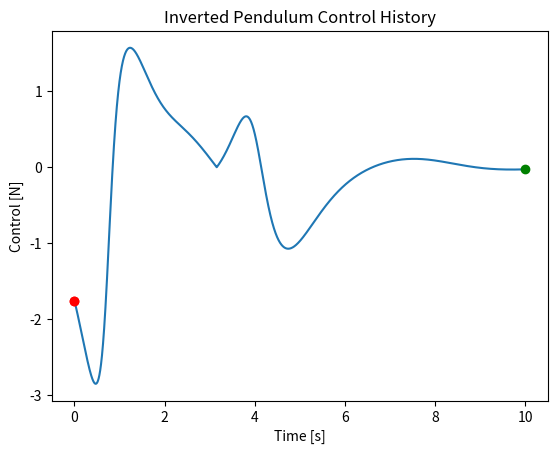
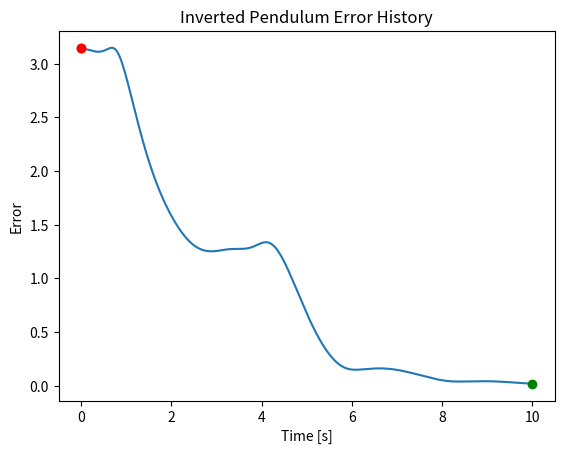
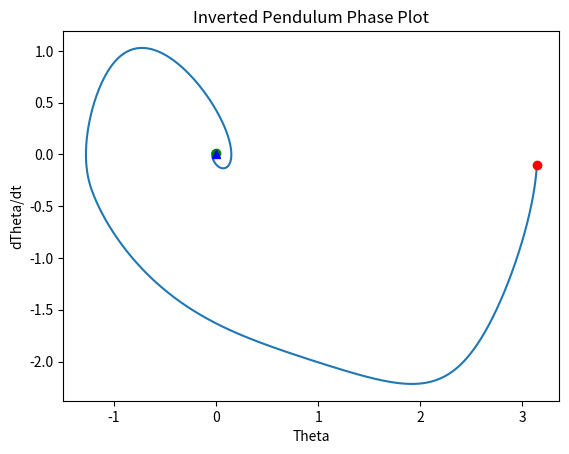
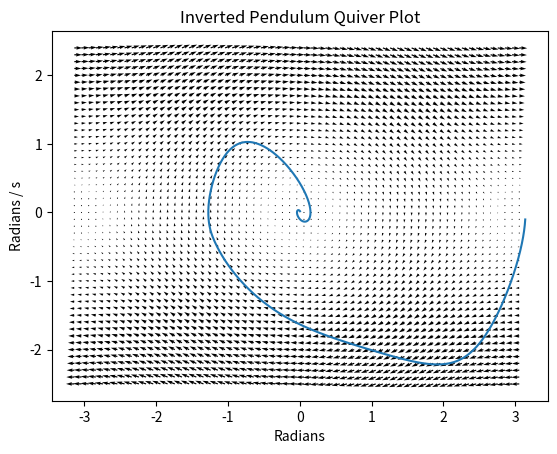

Generate these figures, in order, with matplotlib:
#Author: Aaron Parisi
#3/11/19
import abc

import numpy as np
import scipy.integrate as spi

import matplotlib.pyplot as plt
from mpl_toolkits.mplot3d import Axes3D

from math import copysign

class Environment:
    __metaclass__ = abc.ABCMeta
    def __init__(self,):
        pass

    @abc.abstractmethod
    def reset(self):
        pass

    @abc.abstractmethod
    def step(self, action) -> np.ndarray: 
        pass

    @abc.abstractmethod
    def get_state(self) -> np.ndarray:
        pass

    @abc.abstractmethod
    def get_reward(self) -> int:
        pass

    def episode_is_done(self) -> bool:
        return False

    @abc.abstractmethod
    def get_episode_length(self):
        return 1

    @abc.abstractmethod
    def get_observation_size(self) -> int:
        pass
    
    @abc.abstractmethod
    def get_action_size(self) -> int:
        pass
    
    @abc.abstractmethod
    def get_action_constraints(self) -> [np.ndarray, np.ndarray]:
        pass

    @abc.abstractmethod
    def generate_plots(self):
        pass

class ModelledEnvironment(Environment):
    @abc.abstractmethod
    def dx(self, x, *args) -> np.ndarray:
        pass
    
    def get_state(self) -> np.ndarray:
        return self.state

class ControlEnvironment(ModelledEnvironment):
    def __init__(self, mode = 'point', target = None, 
            error_func = lambda x, t:np.linalg.norm(x - t), *args, **kwargs):
        super().__init__(*args, **kwargs)
        self.mode = mode
        if target is None:
            self.set_target(np.zeros())
        self.set_target(target)
        self.state_history = []
        self.control_history = []
        self.error_func = error_func

    def dx(self, x, u, *args) -> np.ndarray:
        self.control_history.append(u)

    @abc.abstractmethod
    def d_dx(self, x, u=None, r=None, *args):
        pass
    @abc.abstractmethod
    def d_du(self, x, u=None, r=None, *args):
        pass
        
    def step(self, action):
        state = self.state.copy()
        target = self.get_target()
        #state += (self.dx(state, action, target) * self.interval*self.ts)
        state += (self.dx(state, action) * self.ts)
        #state += (self.dx(state, action))
        #state[0] = state[0] % np.pi
        self.steps += self.ts
        self.state_history.append(state.copy())
        self.state = state

    def set_control_mode(self, m):
        '''@args: 
            m: 'traj' or 'point' for the control objective'''
        self.mode = m

    def set_target(self, target):
        if self.mode == 'point':
            self.set_target_point(target)
        elif self.mode == 'traj':
            self.set_target_trajectory(target)

    def set_target_trajectory(self, target):
        self.target_traj = target

    def set_target_point(self, target):
        self.target_point = target
    
    def get_target(self) -> np.ndarray:
        if self.mode == 'point':
            return self.target_point
        elif self.mode == 'traj':
            return self.target_traj
    
    def reset(self):
        self.state = self.get_initial_state(noise = self.noisy_init)
        self.state_history = []
        self.control_history = []
        self.steps = 0
    
    def generate_state_history_plot(self, history = None):
        if history is None:
            if not hasattr(self, 'state_fig'):
                self.state_fig = plt.figure()
            history = self.state_history
            fig = self.state_fig 
        else:
            if not hasattr(self, 'secondary_state_fig'):
                self.secondary_state_fig = plt.figure()
            fig = self.secondary_state_fig
        x = [s[0] for s in history]
        y = [s[1] for s in history]
        plt.figure(fig.number)
        plt.plot(x,y, label='parametric curve')
        plt.ylabel("dTheta/dt")
        plt.xlabel("Theta")
        plt.title("%s Phase Plot" % (self.get_environment_name()))
        plt.plot(x[0], y[0], 'ro')
        plt.plot(x[-1], y[-1], 'go')
        if hasattr(self, 'target_point'):
            target = self.target_point
            plt.plot(target[0], target[1], 'b^')
        plt.draw()
        plt.pause(0.01)
    
    
    def generate_control_plot(self, history = None):
        if history is None:
            if not hasattr(self, 'control_fig'):
                self.control_fig = plt.figure()
            fig = self.control_fig 
            history = self.state_history
        else:
            if not hasattr(self, 'secondary_control_fig'):
                self.secondary_control_fig = plt.figure()
            fig = self.secondary_control_fig
        y = self.control_history 
        if len(y[0].shape) >= 2:
            y = [c[0] for c in y]
        length = len(self.control_history)
        x = [i * self.ts for i in range(length)] 
        plt.figure(fig.number)
        plt.plot(x,y, label='parametric curve')
        plt.plot(x[0], y[0], 'ro')
        plt.plot(x[-1], y[-1], 'g')
        plt.title("%s Control History" % (self.get_environment_name()))
        plt.xlabel("Time [s]")
        plt.ylabel("Control [N]")
        plt.plot(x[0], y[0], 'ro')
        plt.plot(x[-1], y[-1], 'go')
        plt.draw()
        plt.pause(0.01)
    
    def generate_error_plot(self, history = None):
        if history is None:
            if not hasattr(self, 'error_fig'):
                self.error_fig = plt.figure()
            fig = self.error_fig 
            history = self.state_history
        else:
            if not hasattr(self, 'secondary_error_fig'):
                self.secondary_error_fig = plt.figure()
            fig = self.secondary_error_fig
        target = self.target_point
        y = [self.error_func(s, target) for s in self.state_history]
        length = len(self.state_history)
        x = [i * self.ts for i in range(length)] 
        plt.figure(fig.number)
        plt.plot(x,y, label='parametric curve')
        plt.plot(x[0], y[0], 'ro')
        plt.plot(x[-1], y[-1], 'g')
        plt.title("%s Error History" % (self.get_environment_name()))
        plt.xlabel("Time [s]")
        plt.ylabel("Error")
        plt.plot(x[0], y[0], 'ro')
        plt.plot(x[-1], y[-1], 'go')
        plt.draw()
        plt.pause(0.01)


    
    def generate_plots(self):
        self.generate_control_plot()
        self.generate_error_plot()

    @abc.abstractmethod
    def get_environment_name(self):
        return 'ControlEnvironment'

class RosslerEnvironment(ModelledEnvironment):
    '''Actions don't affect this system, it is purely to test
    and compare approaches to modelling nonlinear systems online.  '''
    #NOTE: This may be unfair, since Rossler is chaotic and thus ANY
    #deviations have profound long-term impacts on the trajectories
    def __init__(self, initial_state = None, ts = 0.0001, 
            interval = 36.87, 
            noisy_init = True, 
            *args, **kwargs):
        self.noisy_init = noisy_init
        self.ts = ts
        self.interval = interval 
        if initial_state:
            self.state = initial_state
        else:
            self.state = self.get_initial_state(noise = self.noisy_init)
        self.state_history = []
        
        self.steps = 0
    
    @abc.abstractmethod
    def dx(self, x, u = None, *args) -> np.ndarray:
        '''x' = dx * x + bu * u; u = 0 vector though'''
        dx = np.array([10*(x[1] - x[0]), 
            x[0]*(28-x[2])-x[1], x[0]*x[1]-(8/3)*x[2]])
        super().dx(x, u)
        return dx 

    def get_initial_state(self, noise = False):
        x = 2.9
        y = -1.3
        z = 25
        s = np.array([x, y, z])
        if noise:
            s += np.random.uniform(low=0, high=0.5, size=3)
        return s

    def episode_is_done(self):
        if self.steps >= self.interval:
            return True
        return False
    
    def get_observation_size(self):
        return 3

    def get_action_size(self):
        return 1

    def get_action_constraints(self):
        return None

    def generate_plots(self):
        self.generate_state_history_plot()

    def get_reward(self):
        return 0

    def get_environment_name(self):
        return 'Rossler'

class InvertedPendulumEnvironment(ControlEnvironment):
    def __init__(self, friction = 0.1, initial_state = None, ts = 0.0001, 
            interval = 4.00, 
            noisy_init = False, 
            *args, **kwargs):
        super().__init__(*args, **kwargs)
        self.noisy_init = noisy_init
        self.ts = ts
        self.interval = interval 
        if initial_state:
            self.state = initial_state
        else:
            self.state = self.get_initial_state(noise = self.noisy_init)
        self.state_history = []

        self.friction = friction
        
        self.steps = 0
    
    def reset(self):
        self.state = self.get_initial_state(noise = self.noisy_init)
        self.state_history = []
        self.steps = 0

    def dx(self, x, u = None, r = None, *args) -> np.ndarray:
    #def dx(self, x, u, *args) -> np.ndarray:
        '''x' = dx * x + du * u'''
        if u is None:
            u = np.array([0.0])
        if len(u.shape) > 1:
            u = u[0]
        #dx = self.d_dx(x, u, r) 
        #dx = np.array([x[1], -4*np.sin(x[0]) - 0.01*x[1]])
        #input("Self.friction: %s" % (self.friction))
        dx = np.array([x[1], -1*np.sin(x[0]) - self.friction*x[1]])
        #dx = np.array([x[1], -4*np.sin(x[0])])
        if r is not None:
            #print("Ref: ", r) 
            #print("B*u: ", np.array([0, 1]) * u)
            #print("B*u - dx: ", np.array([0, 1]) * u - dx)
            #print("B*r: ", np.array([0, 1]) * r)
            #d_dx = dx + np.array([0, 1]) * (u)
            #d_dx = dx + np.array([0, 1]) * (u) - np.array([0, 1])*dx[1]
            d_dx = dx + np.array([0, 1]) * (u)
            return d_dx
        du = np.array([0, 1]) * u
        print("Dx: %s \n Du: %s" % (dx, du))
        super().dx(x, u)
        return dx + du

    def d_dx(self, x, u=None, r=None, *args):
        #dx = np.array([[0, x[1]], [4*np.cos(x[0]), -0.1*x[1]]])
        #dx = np.array([[0, x[1]], [4*np.cos(x[0]), -0.1*x[1]]])
        print("INP: ", x)
        dx = np.array([[0, 1], [-1*np.cos(x[0]), -self.friction]])
        #dx = np.array([[0, 1], [-4*np.sin(x[0]), 0]])
        #dx = np.array([x[1], 4*np.sin(x[0]) - 0.001*x[1]]) #additional friction term
        return dx

    def d_du(self, x, u, r=None, *args):
        #return np.array([0, 1]) * u
        return np.array([0, 1])

    def get_initial_state(self, noise = False):
        theta = 0 #OBJECTIVE is 180 degrees / pi / 2
        theta_p = 0 
        s = np.array([theta, theta_p], dtype = np.float32)
        if noise:
            s += np.random.uniform(low=0, high=0.1, size=2)
        return s

    def episode_is_done(self):
        if self.steps >= self.interval:
            return True
        return False
    
    def get_observation_size(self):
        return 2

    def get_action_size(self):
        return 1

    def get_action_constraints(self):
        return [np.array([-2,]), np.array([2,])]

    def get_reward(self):
        '''Reward = -Cost and vise-versa'''
        if hasattr(self, 'cost'):
            return -self.cost(self.state[-1], self.control_history[-1])
        return 0
    
    def get_environment_name(self):
        return 'Inverted Pendulum'
    
    def generate_vector_field_plot(self, dx_model = None):
        if dx_model is not None:
            if not hasattr(self, 'secondary_vector_fig'):
                self.secondary_vector_fig = plt.figure()
            fig = self.secondary_vector_fig
        else:
            if not hasattr(self, 'vector_fig'):
                self.vector_fig = plt.figure()
            fig = self.vector_fig 
        x = np.arange(-np.pi, np.pi, 0.1)
        y = np.arange(-2.5, 2.5, 0.1)
        #xx, yy = np.meshgrid(x, y, sparse = True)
        z = []
        xx = []
        yy = []
        for i in range(x.size): #NOTE: are we...really doing this? YES
            for j in range(y.size): #REALLY. nested for loops instead of vect.
                xx.append(x[i])
                yy.append(y[j])
                if dx_model is not None:
                    dx = dx_model.update(np.array([x[i], y[j]]))[0]
                    if len(dx.shape) > 1:
                        z.append(dx) #linear / Jacobian
                    else:
                        z.append(np.diag(dx)) #vector rep. transition
                else:
                    z.append(np.diag(self.dx(np.array([x[i], y[j]]))))
                    #z.append(self.d_dx(np.array([x[i], y[j]])))
                    #z.append(np.array([[np.sin(x[i]), 0], [0, np.cos(y[j])]]))
        z = np.array(z)
        #print("Z: ", z.shape)
        eig = np.linalg.eig(np.array(z))
        #print("Eig: ", len(eig))
        #print("EIG[0]: ", eig[0][:,:])
        #print("Eig[0][0,0]:", eig[0][0,0])
        #print("Eig[0][0, 1]:", eig[0][0,1])
        if dx_model is not None: #temporary measure, we have TOO MANY figures
            plt.figure(54)
        else:
            plt.figure(55)
        plt.clf()
        plt.quiver(xx, yy, eig[0][:,0], eig[0][:,1])
        plt.title("%s Quiver Plot" % (self.get_environment_name()))
        plt.xlabel("Radians")
        plt.ylabel("Radians / s")
        if True:
            history = self.state_history
            x = [s[0] for s in history]
            y = [s[1] for s in history]
            plt.plot(x, y)
        plt.draw()
        plt.pause(0.01)
        

    def generate_plots(self):
        super().generate_plots()
        self.generate_state_history_plot()
        self.generate_vector_field_plot()

class CartpoleEnvironment(ControlEnvironment):
    def __init__(self, mc = 1, mp = 0.5, L = 1, g=9.8,
            simplified_derivatives = False, 
            initial_state = None, ts = 0.0001, 
            interval = 4.00, 
            noisy_init = False, 
            *args, **kwargs):
        super().__init__(*args, **kwargs)
        self.mc = mc
        self.mp = mp
        self.L = L
        self.g = g
        self.simplified = simplified_derivatives

        self.noisy_init = noisy_init
        self.ts = ts
        self.interval = interval 
        
        if initial_state is not None:
            self.state = initial_state
        else:
            self.state = self.get_initial_state(noise = self.noisy_init)
        self.state_history = []
        self.control_history = []
        
        self.steps = 0
    
    def reset(self):
        self.state = self.get_initial_state(noise = self.noisy_init)
        self.state_history = []
        self.control_history = []
        self.steps = 0

    def step(self, action):
        '''Utilize Euler Integration to update system "discretely"'''
        state = self.state.copy()
        target = self.get_target()
        #state += (self.dx(state, action, target) * self.interval*self.ts)
        state += (self.dx(state, action) * self.ts)
        #state += (self.dx(state, action))
        #state[0] = state[0] % np.pi
        self.steps += self.ts
        self.state_history.append(state.copy())
        self.state = state.copy()
         
    def dx(self, x, u = None, r = None, *args) -> np.ndarray:
        '''x' = dx * x + du * u
        This is really ugly. And I feel bad for writing it down. '''
        if u is None:
            u = 0.0
        x_denom = (self.mc + self.mp * (np.sin(x[2]))**2)
        theta_denom = self.L * (self.mc + self.mp * (np.sin(x[2]))**2)
        ddx = self.mp * np.sin(x[2]) * (self.L * (x[3])**2 - self.g*np.cos(x[2]))
        ddtheta = -self.mp * self.L * (x[3])**2 * np.sin(x[2])*np.cos(x[2])
        ddtheta += (self.mc + self.mp) * self.g * np.sin(x[2])
        ux = u 
        utheta = -u*np.cos(x[2]) 
        dx = np.array([x[1], (ddx + ux) / x_denom, 
            x[3], (ddtheta + utheta) / theta_denom])
        super().dx(x, u)
        return dx

    def d_dx(self, x, u=None, r=None, *args):
        '''This is really ugly. And I feel bad for writing it down. '''
        if self.simplified:
            #raise Exception('REEEEEEEEEEEEEEEE linearize WHERE')
            return np.array([[0, 1, 0, 0],
                [0, 0, -self.mp * self.g / self.mc, 0],
                [0, 0, 0, 1],
                [0, 0, (self.mc + self.mp)*self.g / (self.L * self.mc), 0]])
        sx = np.sin(x[3])
        cx = np.cos(x[3])
        mp_denom = self.mp * sx ** 2
        mp_denom_dx = self.mp * 2 * sx * cx 
        mp_denom_2 = (self.mc + mp_denom) ** 2
        mpL = self.L * self.mp
        #d2x3 = 0
        d2x3 = ((mpL*cx*x[3]**2 * mp_denom) - (mpL*cx*x[3]**2 * mp_denom_dx))
        d2x3 += (-(self.mp*(cx**2 - sx**2) * mp_denom) - (-2*self.mp*cx*sx * mp_denom_dx)) #TODO: verify signs, validity of mp_denom and derivatives
        d2x3 = d2x3 / mp_denom_2
        d2x4 = mpL * sx * 2 * x[3] / (self.mc + mp_denom)
            
        mp_denom = self.mp * sx ** 2
        mp_denom_dx = self.mp * 2 * sx * cx 
        mp_denom_2 = (self.L*(self.mc + mp_denom)) ** 2
        #d4x3 = 0
        #d4x4 = 0
        d4x3 = (((-mpL * x[3]**2 * (cx**2 - sx**2)) * mp_denom_dx) - ((-mpL*x[3]**2*sx*cx) * mp_denom_dx)) 
        d4x3 += (-(self.mc + self.mp)*self.g*cx)*(self.L*(self.mc + mp_denom)) - (((self.mc + self.mp)*self.g*cx) * mp_denom_dx)  #TODO: verify mp_denom is valid
        d4x3 = d4x3 / mp_denom_2
        d4x4 = -mpL * sx * cx/(self.L * (self.mc + mp_denom))
        dx = np.array([[0, 1, 0, 0],
                [0, 0, d2x3, d2x4],
                [0, 0, 0, 1],
                [0, 0, d4x3, d4x4]])
        #return np.zeros([4, 4])
        return dx

    def d_du(self, x, u, r=None, *args):
        '''This is really ugly. And I feel bad for writing it down. '''
        if self.simplified: #simplified derivative ignores higher order 
            #raise Exception('REEEEEEEEEEEEEEEE linearize WHERE')
            return np.array([0, 
                1/(self.mc), 
                0, 
                -1/(self.L*(self.mc))])
        #return np.zeros([4,])
        return np.array([0, 1/(self.mc + self.mp * np.sin(x[2])**2), 0, 
            -np.cos(x[2])/(self.L*(self.mc + self.mp * np.sin(x[2])**2))])

    def get_initial_state(self, noise = False):
        theta = 0 #OBJECTIVE is 180 degrees / pi / 2
        theta_p = 0 
        s = np.array([theta, theta_p], dtype = np.float32)
        if noise:
            s += np.random.uniform(low=0, high=0.1, size=2)
        return s

    def episode_is_done(self):
        if self.steps >= self.interval:
            return True
        return False
    
    def get_observation_size(self):
        return 4

    def get_action_size(self):
        return 1

    def get_action_constraints(self):
        return [np.ndarray([-2]), np.ndarray([2])]

    def generate_theta_phase_plot(self, history = None):
        if history is None:
            if not hasattr(self, 'theta_fig'):
                self.theta_fig = plt.figure()
            fig = self.theta_fig 
            history = self.state_history
        else:
            if not hasattr(self, 'secondary_theta_fig'):
                self.secondary_theta_fig = plt.figure()
            fig = self.secondary_theta_fig
        x = [s[2] for s in history]
        y = [s[3] for s in history]
        plt.figure(fig.number)
        plt.plot(x,y, label='parametric curve')
        plt.plot(x[0], y[0], 'ro')
        plt.plot(x[-1], y[-1], 'g')
        plt.title("Cartpole Theta Phase Plot")
        plt.xlabel("Theta")
        plt.ylabel("dTheta/dt")
        plt.plot(x[0], y[0], 'ro')
        plt.plot(x[-1], y[-1], 'go')
        if hasattr(self, 'target_point'):
            target = self.target_point
            plt.plot(target[2], target[3], 'b^')
        plt.draw()
        plt.pause(0.01)
    
    def generate_cart_phase_plot(self, history = None):
        if history is None:
            if not hasattr(self, 'cart_fig'):
                self.cart_fig = plt.figure()
            fig = self.cart_fig 
            history = self.state_history
        else:
            if not hasattr(self, 'secondary_cart_fig'):
                self.secondary_cart_fig = plt.figure()
            fig = self.secondary_cart_fig
        plt.figure(fig.number)
        x = [s[0] for s in history]
        y = [s[1] for s in history]
        plt.plot(x,y, label='parametric curve')
        plt.plot(x[0], y[0], 'ro')
        plt.plot(x[-1], y[-1], 'g')
        plt.title("Cartpole Position Phase Plot")
        plt.xlabel("Position")
        plt.ylabel("dX/dt")
        plt.plot(x[0], y[0], 'ro')
        plt.plot(x[-1], y[-1], 'go')
        if hasattr(self, 'target_point'):
            target = self.target_point
            plt.plot(target[0], target[1], 'b^')
        plt.draw()
        plt.pause(0.01)

    def generate_theta_vector_field_plot(self):
        if not hasattr(self, 'vector_fig'):
            self.vector_fig = plt.figure()
        fig = self.vector_fig 
        t = np.arange(-2*np.pi, 2*np.pi, 0.1)
        t_dx = np.arange(-8, 8, 0.1)
        #xx, yy = np.meshgrid(x, y, sparse = True)
        z = []
        xx = []
        yy = []
        for i in range(t.size): #NOTE: are we...really doing this? YES
            for j in range(t_dx.size): #REALLY. nested for loops instead of vect.
                xx.append(t[i])
                yy.append(t_dx[j])
                z.append(np.diag(self.dx(np.array([0, 0, t[i], t_dx[j]]))))
                #z.append(self.d_dx(np.array([x[i], y[j]])))
                #z.append(np.array([[np.sin(x[i]), 0], [0, np.cos(y[j])]]))
        z = np.array(z)
        #print("Z: ", z.shape)
        eig = np.linalg.eig(np.array(z))
        #print("Eig: ", len(eig))
        #print("EIG[0]: ", eig[0][:,:])
        #print("Eig[0][0,0]:", eig[0][0,0])
        #print("Eig[0][0, 1]:", eig[0][0,1])
        plt.figure(fig.number)
        plt.quiver(xx, yy, eig[0][:,2], eig[0][:,3])
        plt.title("%s Quiver Plot" % (self.get_environment_name()))
        plt.xlabel("Radians")
        plt.ylabel("Radians / s")
        if True:
            history = self.state_history
            x = [s[2] for s in history]
            y = [s[3] for s in history]
            plt.plot(x, y)
        plt.draw()
        plt.pause(0.01)
    
    def generate_plots(self):
        self.generate_theta_phase_plot()
        self.generate_cart_phase_plot()
        self.generate_theta_vector_field_plot()
        input()
        super().generate_plots()


    def get_reward(self):
        '''Reward = -Cost and vise-versa'''
        return 0
    
    def get_environment_name(self):
        return 'ControlEnvironment'

def retrieve_control_environment(env_type = 'rossler', *args, **kwargs):
    env = None
    if env_type == 'rossler':
        env = RosslerEnvironment(*args, **kwargs)
    if env_type == 'inverted':
        env = InvertedPendulumEnvironment(*args, **kwargs)
    if env_type == 'cartpole':
        env = CartpoleEnvironment(*args, **kwargs)
    if env is None:
        raise Exception("%s was not a recognized control environment type..." % (env_type))
    return env

if __name__ == '__main__':
    #env = retrieve_control_environment('rossler')
    #env.reset()
    #while not env.episode_is_done():
    #    env.step(None)
    #env.generate_plots()
    TEST_INVERTED_PENDULUM = True
    TEST_CARTPOLE = False

    if TEST_CARTPOLE:
        horizon = 4
        mc = 1
        mp = 0.1
        L = 0.3
        g = 9.8
        dt = 1e-2
        ARCTAN = True
        TSSMC = False
        #ucoeff = 1.5
        ucoeff = 2
        umin = -1.0e1
        umax = 1.0e1
        sigma = np.array([[1e0, 1e0, 10e0, 1e0]]).T #sliding surface definition
        if ARCTAN:
            switch = lambda s: np.arctan(s) * 2/np.pi
        else:
            switch = lambda s: np.sign(s)
        target = np.array([0.0, 0, 0.0, 0])
        x0 = np.array([-0, -.0, -np.pi/2, -0.0])
        simplified_derivatives = False
        env = retrieve_control_environment('cartpole', 
                mc, mp, L, g,
                simplified_derivatives,
                x0, 
                interval = horizon, ts = dt,
                mode = 'point', 
                target = target)
        env.error_func = lambda x, t: ((x[2]-t[2]) + (x[3]-t[3]))
        env.reset()
        env.state = x0.copy()
        smc_lyap = []
        lyap = []
        d_du = []
        v = 0 #for TSSMC
        integrated = np.zeros(env.state.shape) #integral-error
        if len(integrated.shape) < 2:
            integrated = integrated[..., np.newaxis]
        x = env.state
        x_ = x - np.array([x[0], x[1], target[2], x[3]])
        #x_ = x - target
        if len(x_.shape) < 2:
            x_ = x_[..., np.newaxis]
        sx = np.dot(sigma.T, x_)
        while not env.episode_is_done():
            print("STEP ", env.steps)
            x = env.state
            x_ = x - np.array([x[0], x[1], target[2], target[3]])
            #x_ = x - np.array([x[0], x[1], target[2], x[3]])
            #x_ = np.array([x[0], x[1], target[2], x[3]]) - x
            #x_ = x - target
            #x_ = target - x
            if len(x_.shape) < 2:
                x_ = x_[..., np.newaxis]
            #x = x_ #to see if it makes a difference
            print("State: ", x)
            print("Target: %s \n Error: %s"%(target, x_))
            ##Linearizing Feedback Controls

            ## Sliding Mode Controls
            x_denom = (mc + mp * (np.sin(x[2]))**2)
            ddx = mp * np.sin(x[2]) * (L * (x[3])**2 - g*np.cos(x[2]))
            ddtheta = -mp * L * (x[3])**2 * np.sin(x[2])*np.cos(x[2])
            ddtheta += (mc + mp) * g * np.sin(x[2])
            dx = x[1] + (ddx) / x_denom + x[3] + (ddtheta) / (L * x_denom)
            #x' = h(x) + g(x)u
            hx = np.array([x[1], ddx/x_denom, x[3],ddtheta/(L*x_denom)])
            gx = np.array([0, 1/x_denom, 0, -np.cos(x[2])/L * 1/x_denom])
            print("sigma * h", np.dot(sigma.T, hx))
            print("sigma * g", np.dot(sigma.T, gx))
            
            ucomp = (1 - np.cos(x[2]) / L) * (1/x_denom)
            #ucomp = 1
            
            ## FOSMC
            sx = np.dot(sigma.T, x_)
            u = lambda sigma, x: ucoeff * (1/(np.dot(sigma.T, gx))) * -(np.abs(np.dot(sigma.T, hx))) * switch(sx)
            du_ds = lambda sigma, x : -ucoeff * (gx / hx) * 1/(1+(np.dot(sigma.T, x))**2) * x
            print("du/ds: ", du_ds(sigma, x_))
            d_du.append(du_ds(sigma, x_))
            #u = lambda sigma, x: ucoeff * (1/(np.dot(sigma.T, gx))) * -(np.abs(dx)) * np.sign(sx)
            control = np.clip(u(sigma, x_), umin, umax)
            #control = u(sigma, x_)
            print("Control: ", control)

            ## TSSMC (twisted-surface)
            ##integrated += x_
            if TSSMC == True:
                sx = np.dot(sigma.T, x_)
                #sx = np.dot(sigma.T,x_ - integrated)
                c2 = 10
                lamb = 2
                #vi = np.clip(v, -1, 1)
                vi = v
                u = control + np.clip(-lamb * np.abs(sx)**(0.5) * switch(sx) + vi, umin, umax)

                if np.abs(v) < 1:
                    v += (-c2 * switch(sx)) * dt
                else:
                    v += -v * dt
                #vi = np.clip(v + (-c2 * np.sign(sx)) * dt, -1, 1)
                #print("Integrated: ", integrated)
                print("Integral term: ", v)
                #dsigma = np.array([[0, 0, x[3], lamb*(hx[3]+gx[3]*u)]]).T#dsigma = dsigma/dt + d/dxsigma(f(x,u)), 2nd order surface changes OVER TIME
                #print("dsigma: ", dsigma)
                print("sigma: ", sx)
                #sx += (lamb*x[3] + (hx[3]+gx[3]*u)) * dt
                #print("NEW sigma: ", sigma)
                control = np.clip(u, umin, umax)
                #control = u
            
            print("CONTROL: ", control)

            print("Sliding Surface: ", np.dot(sigma.T, x_)) 
            print("(SMC) Lyapunov function: ", np.dot(sigma.T, x_).T * np.dot(sigma.T, x_))
            smc_lyap.append(np.dot(sigma.T, x_).T * np.dot(sigma.T, x_))
            lyap.append(np.linalg.norm(x_))
            print("(System) Lyapunov function: ", lyap[-1])
            env.step(control)
            #env.step(np.zeros(1))
        env.generate_plots()
        #if len(d_du) > 0:
        #    plt.figure(10) #eh
        #    x = range(len(d_du))
        #    plt.plot(x,smc_lyap, label='parametric curve')
        #    plt.title("SMC Control Derivative")
        #    plt.xlabel("Timestep")
        #    plt.ylabel("u'(x, sigma)")
        #    plt.draw()
        #    plt.pause(0.01)
        #if len(smc_lyap) > 0:
        #    plt.figure(10) #eh
        #    x = range(len(smc_lyap))
        #    plt.plot(x,smc_lyap, label='parametric curve')
        #    plt.title("SMC Lyapunov Function")
        #    plt.xlabel("Timestep")
        #    plt.ylabel("V(x)")
        #    plt.draw()
        #    plt.pause(0.01)
        #if len(lyap) > 0:
        #    plt.figure(11) #eh
        #    x = range(len(lyap))
        #    plt.plot(x,lyap, label='parametric curve')
        #    plt.title("System Lyapunov Function")
        #    plt.xlabel("Timestep")
        #    plt.ylabel("V(x)")
        #    plt.draw()
        #    plt.pause(0.01)
                
        input()

    if TEST_INVERTED_PENDULUM:
        noisy_init = True
        target = np.array([0, 0])
        #target = np.array([0, 0])
        horizon = 10
        friction = 0.0
        env = retrieve_control_environment('inverted', 
                friction = friction,  
                noisy_init = noisy_init, 
                interval = horizon, ts = 0.001,
                mode = 'point', 
                target = target)
        env.reset()
        #env.state = np.array([0.0, 0.0])
        env.state = np.array([np.pi, -1e-1])
        gamma = 0.7
        wn = 20
        umax = 2
        ARCTAN = True
        while not env.episode_is_done():
            print("STEP ", env.steps)
            x = env.state
            x_ = x - target
            print("State: ", x)
            print("Target: %s \n Error: %s"%(target, x_))

            ##Linearizing Feedback Controls
            w = np.array([4*np.sin(x[0]) - wn**2 * x[0] + friction*x[1] - 2*gamma*wn*x[1]])
            dw = np.array([[0,0],[4*np.cos(x[0]) - wn**2, friction - 2*gamma*wn]])
            #dw = np.array([4*np.cos(x[0]) - wn**2, 0.1 - 2*gamma*wn])
            #dw = np.zeros(1)
            #print("dW: ", dw)
            #print("U: ", target - w)
            #env.step(target + dw)
            #env.step(target + w)
            #env.step(dw)
            #env.step(w)

            ## Sliding Mode Controls
            sigma = np.array([1, 1]) #sliding surface definition
            if ARCTAN:
                u = lambda sigma, x: umax * -(np.abs(-x[1] - np.cos(x[0]) + friction * x[1])) * (2/np.pi * np.arctan(np.dot(sigma.T,  x)))
            else:
                u = lambda sigma, x: umax * -(np.abs(-x[1] - np.cos(x[0]) + friction * x[1])) * np.sign(np.dot(sigma.T,  x))
            print("Sliding Surface: ", np.dot(sigma.T, x)) 
            #control = u(sigma, x)
            control = u(sigma, x_)
            #control = np.zeros(1)
            #print("Control: ", control)
            #env.step(u(sigma, x_))
            env.step(control)
        env.generate_plots()
        input()
